The GitHub repository BenjaminKerr/FishLens contains a labelled image folder "data" with 3 categories: Chinook salmon, Oncorhynchus mykiss, trout. Examples follow, each with its label.

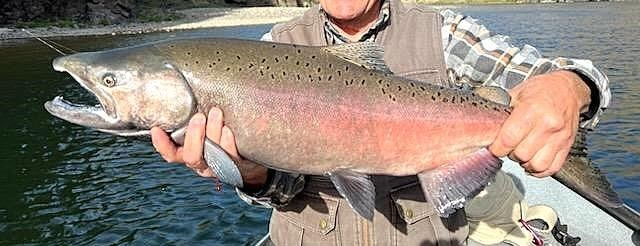
Label: Chinook salmon

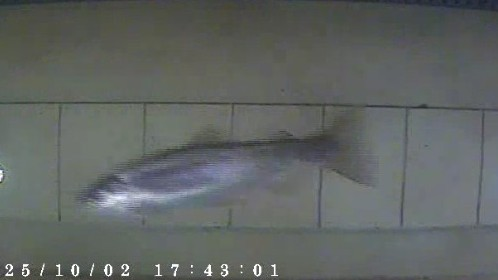
Label: Oncorhynchus mykiss

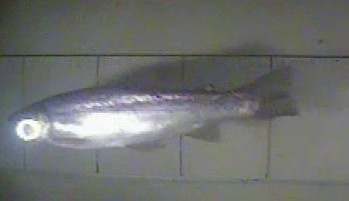
Label: Oncorhynchus mykiss

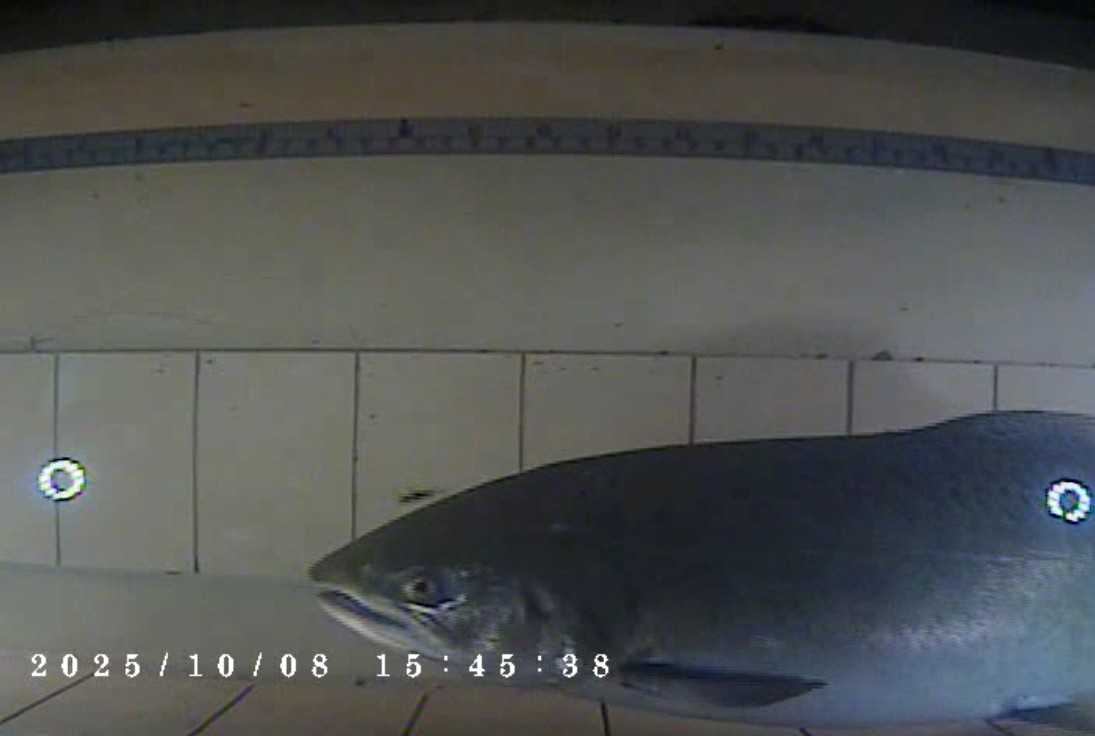
Label: Chinook salmon

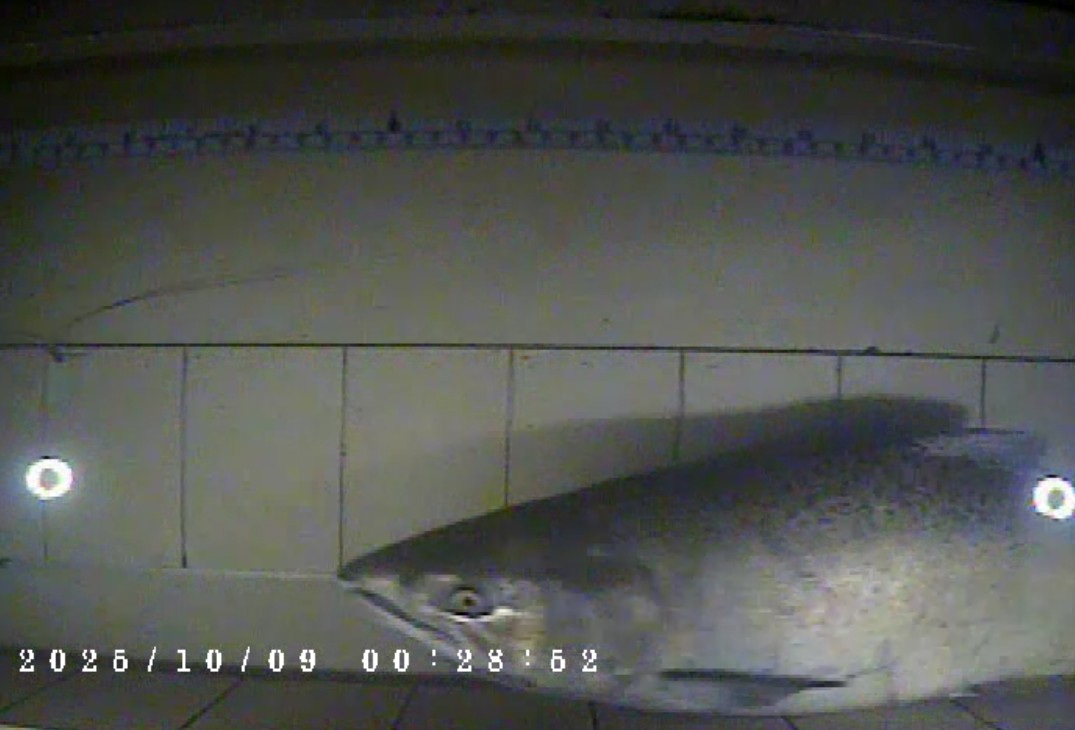
Label: Chinook salmon

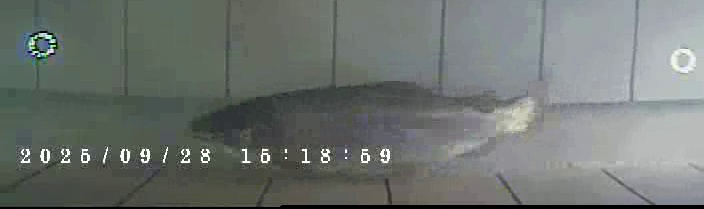
Label: Oncorhynchus mykiss
